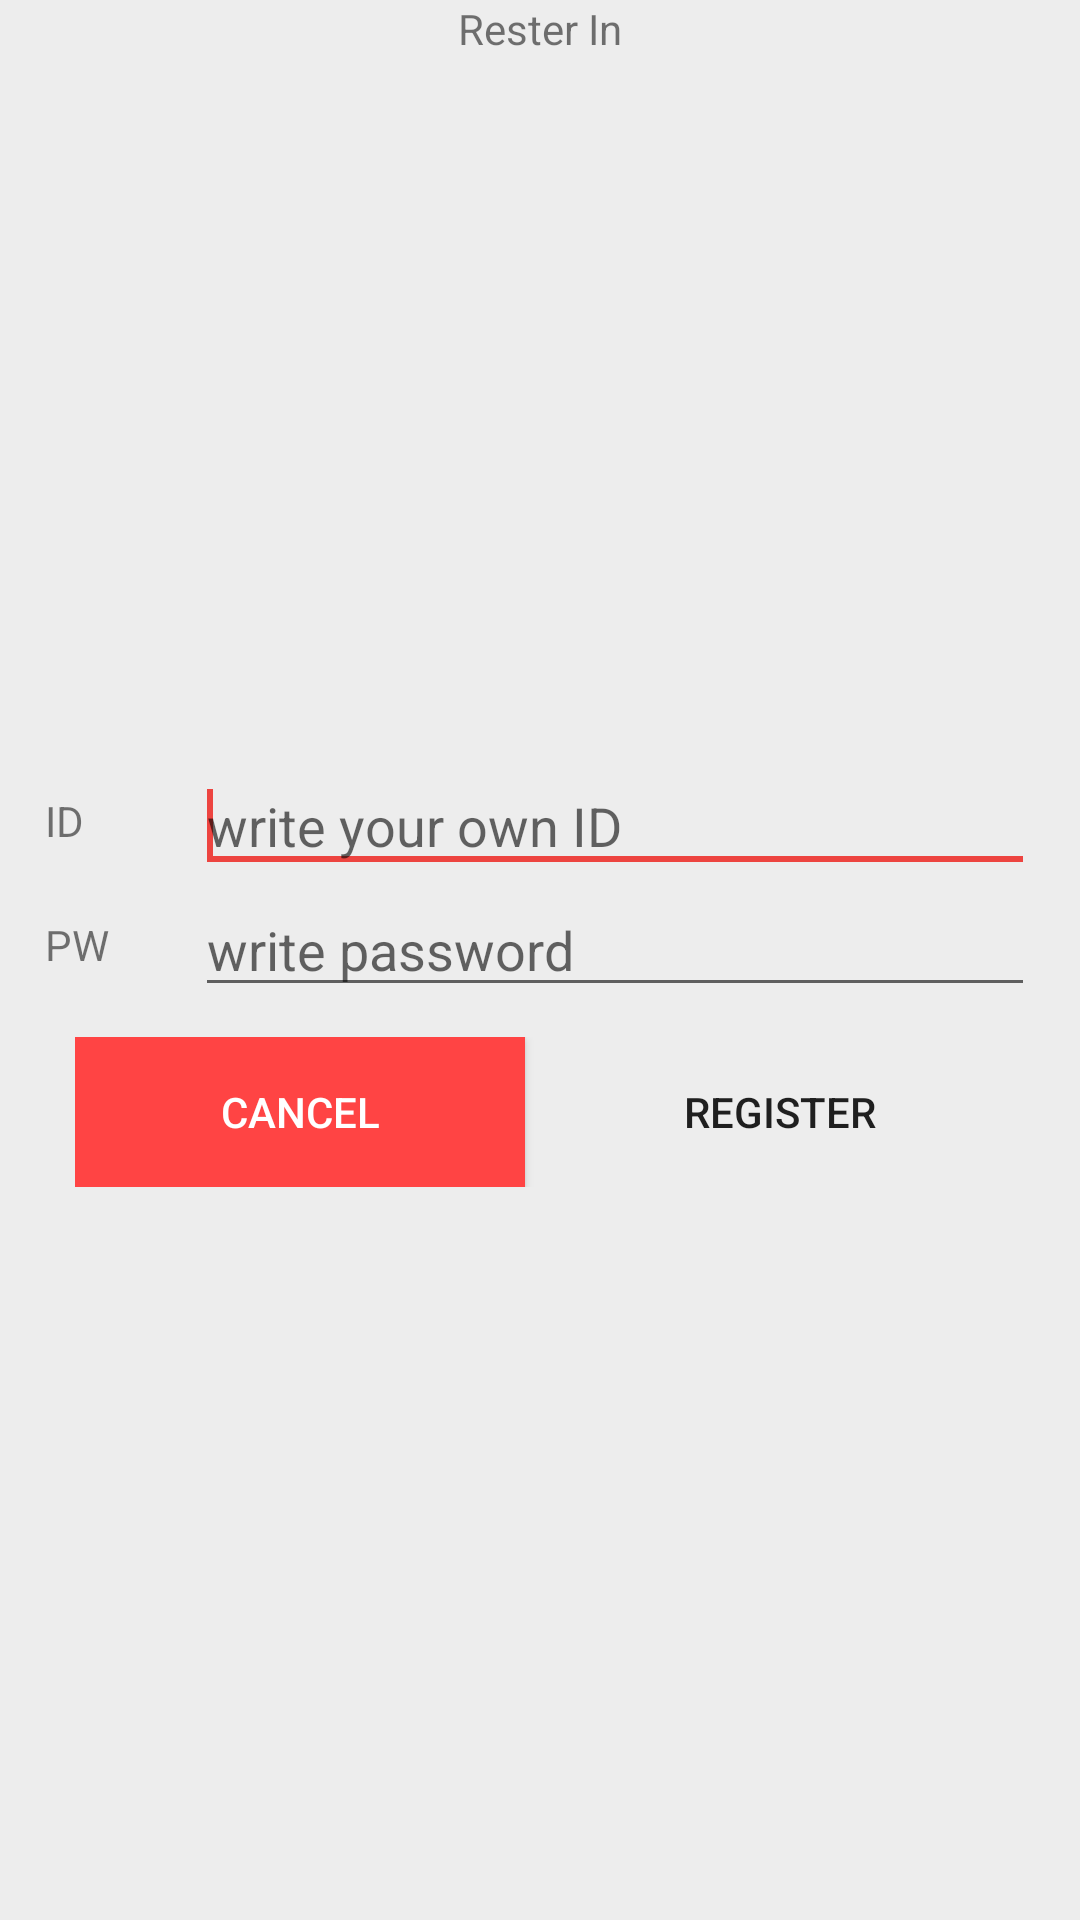

The Android layout XML behind this screen, and the referenced resources:
<!-- AndroidManifest.xml: application theme AppTheme -->
<!-- res/layout/activity_register.xml -->
<?xml version="1.0" encoding="utf-8"?>
<LinearLayout xmlns:android="http://schemas.android.com/apk/res/android"
    android:layout_width="match_parent"
    android:layout_height="match_parent"
    android:background="@color/colorBackground"
    android:gravity="center"
    android:orientation="vertical">

    <LinearLayout
        android:id="@+id/frame"
        android:layout_width="match_parent"
        android:layout_height="match_parent"
        android:orientation="horizontal">

        <LinearLayout
            android:id="@+id/userRegisterLL"
            android:layout_width="match_parent"
            android:layout_height="match_parent"
            android:gravity="center"
            android:orientation="vertical"
            android:visibility="visible">

            <TextView
                android:layout_width="wrap_content"
                android:layout_height="wrap_content"
                android:text="Rester In" />

            <include layout="@layout/register_form" />
        </LinearLayout>

        <LinearLayout
            android:id="@+id/hueFindLL"
            android:layout_width="match_parent"
            android:layout_height="match_parent"
            android:gravity="center"
            android:orientation="vertical"
            android:visibility="visible">

            <Button
                android:id="@+id/btnHueFind"
                android:layout_width="wrap_content"
                android:layout_height="wrap_content"
                android:background="@drawable/btn_round"
                android:onClick="clickBtnListener"
                android:text="눌러서 램프를 찾아주세요" />

        </LinearLayout>

        <LinearLayout
            android:id="@+id/hueRegisterLL"
            android:layout_width="match_parent"
            android:layout_height="match_parent"
            android:gravity="center"
            android:orientation="vertical"
            android:visibility="visible">

            <Button
                android:id="@+id/btnHueRegister"
                android:layout_width="wrap_content"
                android:layout_height="wrap_content"
                android:onClick="clickBtnListener"
                android:text="한번 더 눌러서 휴와 인증해주세요" />

        </LinearLayout>

    </LinearLayout>
</LinearLayout>
<!-- res/layout/register_form.xml (included above) -->
<?xml version="1.0" encoding="utf-8"?>
<LinearLayout xmlns:android="http://schemas.android.com/apk/res/android"
    android:layout_width="match_parent"
    android:layout_height="match_parent"
    android:gravity="center"
    android:padding="15dp"
    android:orientation="vertical">

    <LinearLayout
        android:layout_width="match_parent"
        android:layout_height="wrap_content"
        android:gravity="center"
        android:orientation="horizontal">

        <TextView
            android:layout_width="50dp"
            android:layout_height="wrap_content"
            android:text="ID" />

        <EditText
            android:id="@+id/textId"
            android:layout_width="0dp"
            android:layout_height="wrap_content"
            android:layout_weight="1"
            android:hint="write your own ID" >

            <requestFocus />
        </EditText>
    </LinearLayout>

    <LinearLayout
        android:layout_width="match_parent"
        android:layout_height="wrap_content"
        android:gravity="center"
        android:orientation="horizontal">

        <TextView
            android:layout_width="50dp"
            android:layout_height="wrap_content"
            android:text="PW" />

        <EditText
            android:id="@+id/textPw"
            android:layout_width="0dp"
            android:layout_height="wrap_content"
            android:layout_weight="1"
            android:hint="write password" />
    </LinearLayout>

    <LinearLayout
        android:layout_width="match_parent"
        android:layout_height="wrap_content"
        android:gravity="center"
        android:orientation="horizontal"
        android:padding="10dp">

        <Button
            android:id="@+id/btnCancel"
            android:layout_width="0dp"
            android:layout_height="50dp"
            android:layout_marginEnd="10dp"
            android:layout_marginRight="10dp"
            android:layout_weight="1"
            android:background="@android:color/holo_red_light"
            android:text="CANCEL"
            android:textColor="@android:color/white" />

        <Button
            android:id="@+id/btnRegister"
            android:layout_width="0dp"

            android:layout_height="50dp"
            android:layout_weight="1"
            android:background="@drawable/btn_rectangle_noradius"
            android:text="REGISTER" />
    </LinearLayout>


</LinearLayout>
<!-- resources referenced by this layout -->
<resources>
  <color name="colorBackground">#ededed</color>
  <style name="AppTheme" parent="Theme.AppCompat.DayNight.NoActionBar">
          
          <item name="colorPrimary">@color/colorPrimary</item>
          <item name="colorPrimaryDark">@color/colorPrimaryDark</item>
          <item name="colorAccent">@color/colorAccent</item>
      </style>
  <color name="colorPrimary">#8FD6BD</color>
  <color name="colorPrimaryDark">#3b1e1e</color>
  <color name="colorAccent">#ED4440</color>
</resources>
